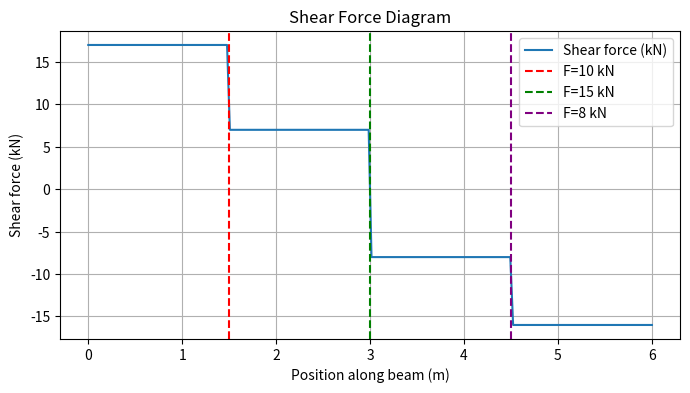
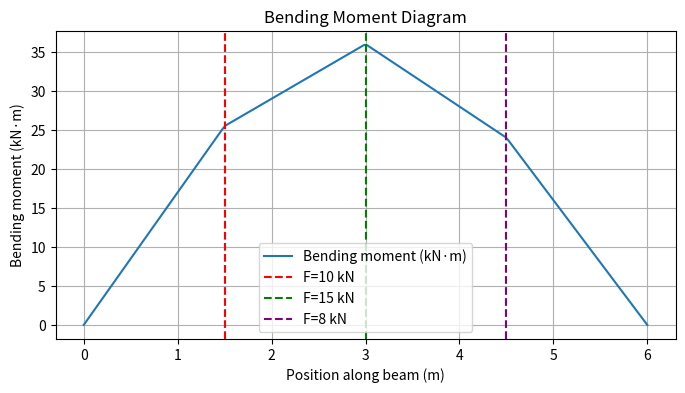

The script that saved these images, in order:
"""
Beam Bending Analysis
Calculates and plots shear force and bending moment diagrams
for a simply supported beam under multiple point loads.
"""
import numpy as np
import matplotlib.pyplot as plt

L = 6.0
loads = np.array([10,15,8])      
positions = np.array([1.5,3.0,4.5])     

RB = np.sum(loads*positions)/L
RA = np.sum(loads)-RB

print(f"RA = {RA:.2f} kN")
print(f"RB = {RB:.2f} kN")

x_values = np.linspace(0,L,200) 

def shear_force(x, loads, positions, R_A):
    return R_A - np.sum(loads[positions < x])

shear_F = [shear_force(x,loads,positions,RA)for x in x_values]

def bending_moment(x, loads, positions, R_A):
    return R_A * x - np.sum((x - positions[positions < x]) * loads[positions < x])

B_moment = [bending_moment(x,loads,positions,RA)for x in x_values]

def plot_diagram(x_values,y_values,y_label,title,positions,loads):
    colors = ['red', 'green', 'purple', 'orange', 'brown']
    plt.figure(figsize=(8,4))
    plt.plot(x_values,y_values,label=y_label)
    plt.xlabel("Position along beam (m)")
    plt.ylabel(y_label)
    plt.title(title)
    plt.grid(True)
    for i in range(len(positions)):
        plt.axvline(x=positions[i], color=colors[i], linestyle='--', label=f'F={loads[i]} kN')
    plt.legend()
    plt.show()

plot_diagram(x_values,shear_F,"Shear force (kN)","Shear Force Diagram",positions,loads)
plot_diagram(x_values,B_moment, "Bending moment (kN·m)", "Bending Moment Diagram", positions,loads)
